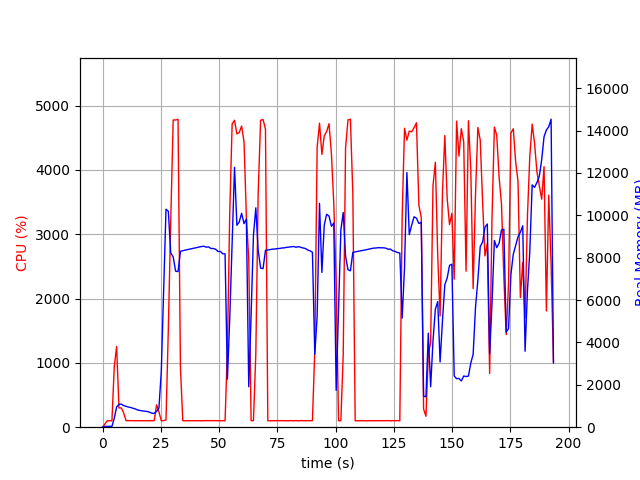

Source data for this figure (header and first rows):
elapsed_time, nproc, cpu, mem_real, mem_virtual
3.743171691894531e-05, 1, 0.0, 10.86, 3192
1.007, 1, 48.7, 39.5, 612
2.014, 1, 99.2, 39.5, 612
3.022, 1, 100.3, 39.5, 612
4.028, 1, 99.4, 39.5, 612
5.035, 1, 943.6, 420, 4384
6.044, 1, 1255, 952, 4915
7.053, 1, 299.4, 1078, 5091
8.061, 1, 299.5, 1088, 5091
9.069, 1, 222.2, 1020, 5131
10.08, 1, 102.2, 984.9, 5131
11.08, 1, 101.3, 951.9, 5131
12.09, 1, 102.3, 928.8, 5131
13.1, 1, 101.3, 892, 5131
14.1, 1, 100.3, 859.7, 5131
15.11, 1, 102.0, 812, 5131
16.12, 1, 100.1, 788.3, 5131
17.13, 1, 101.1, 771, 5131
18.14, 1, 99.9, 755.4, 5227
19.15, 1, 100.1, 739.1, 5227
20.16, 1, 100.9, 708.8, 5227
21.17, 1, 102.0, 660.7, 5227
22.18, 1, 102.0, 650.8, 5227
23.19, 1, 348.3, 747.7, 5318
24.2, 1, 236.6, 906.1, 7210
25.21, 1, 100.9, 2635, 36404
26.22, 1, 101.9, 6473, 36404
27.23, 1, 112.9, 10289, 36404
28.24, 1, 1541, 10191, 36404
29.25, 1, 3187, 8225, 36404
30.32, 1, 4777, 8041, 36404
31.36, 1, 4776, 7364, 36404
32.4, 1, 4787, 7344, 36404
33.43, 1, 927.0, 8302, 37141
34.44, 1, 101.2, 8330, 37141
35.45, 1, 99.2, 8358, 37141
36.46, 1, 101.2, 8383, 37141
37.46, 1, 100.3, 8411, 37141
38.47, 1, 100.2, 8437, 37141
39.48, 1, 101.2, 8459, 37141
40.49, 1, 100.3, 8484, 37141
41.49, 1, 100.3, 8508, 37141
42.5, 1, 100.2, 8528, 37141
43.51, 1, 101.3, 8541, 37141
44.51, 1, 102.3, 8497, 37141
45.52, 1, 101.1, 8509, 37141
46.53, 1, 102.1, 8433, 37141
47.54, 1, 101.2, 8435, 37141
48.55, 1, 101.2, 8397, 37141
49.56, 1, 101.1, 8294, 37141
50.57, 1, 101.1, 8297, 37141
51.58, 1, 102.0, 8188, 37141
52.59, 1, 100.1, 8180, 37141
53.6, 1, 1220, 2269, 37141
54.61, 1, 3353, 5176, 37193
55.62, 1, 4718, 8640, 38328
56.64, 1, 4772, 12265, 38344
57.66, 1, 4560, 9529, 38344
58.68, 1, 4583, 9692, 38344
59.69, 1, 4683, 10096, 38344
... 132 more rows
